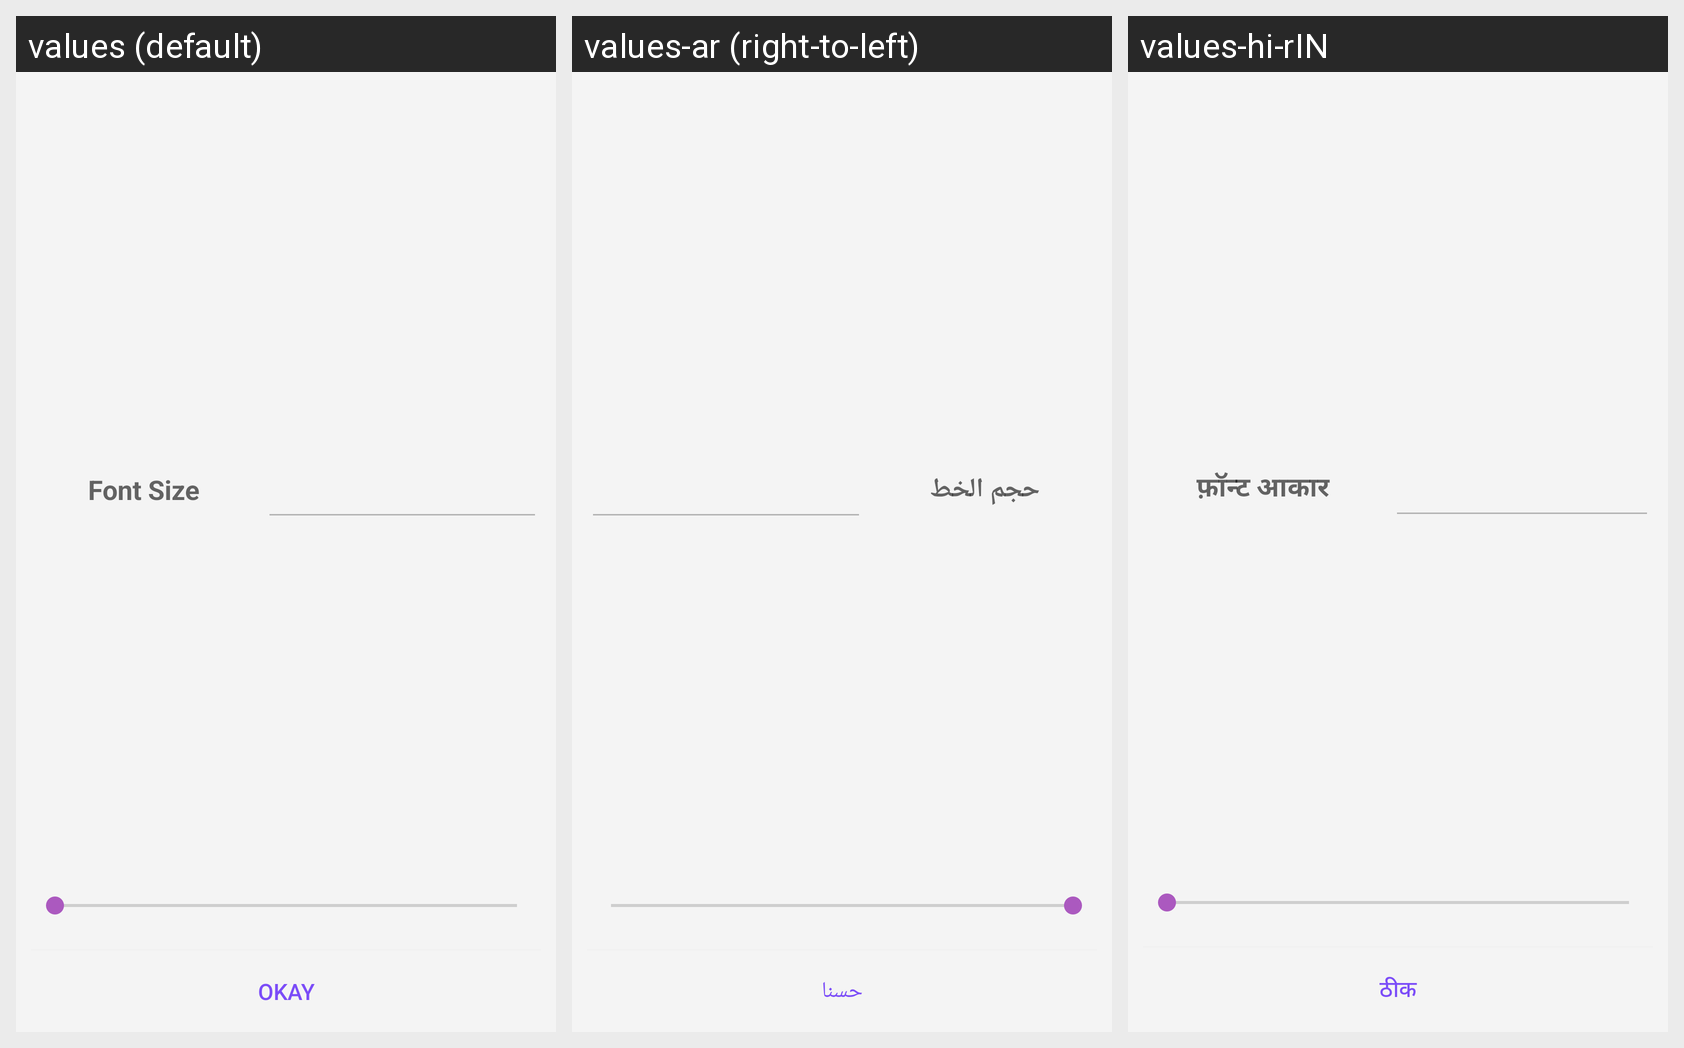

For this localized Android screen grid, give each drawn string resource with its value in every locale shown.
Android screen res/layout/dialog_font_size.xml rendered under 3 locales, left to right: values (default), values-ar (right-to-left), values-hi-rIN. Device: Nexus 5 (rendered at 1080×1920; each locale shown at half size, 540×960, under a caption strip naming it); theme AppTheme.
Strings drawn on this screen, with the default value and each locale's value (text and hints the layout hard-codes, and strings that could not be matched under every locale, appear in the picture but are not listed):

textsize_dialog_lbl_fontsize
  values: Font Size
  values-ar: حجم الخط
  values-hi-rIN: फ़ॉन्ट आकार

ok
  values: OKAY
  values-ar: حسنا
  values-hi-rIN: ठीक
